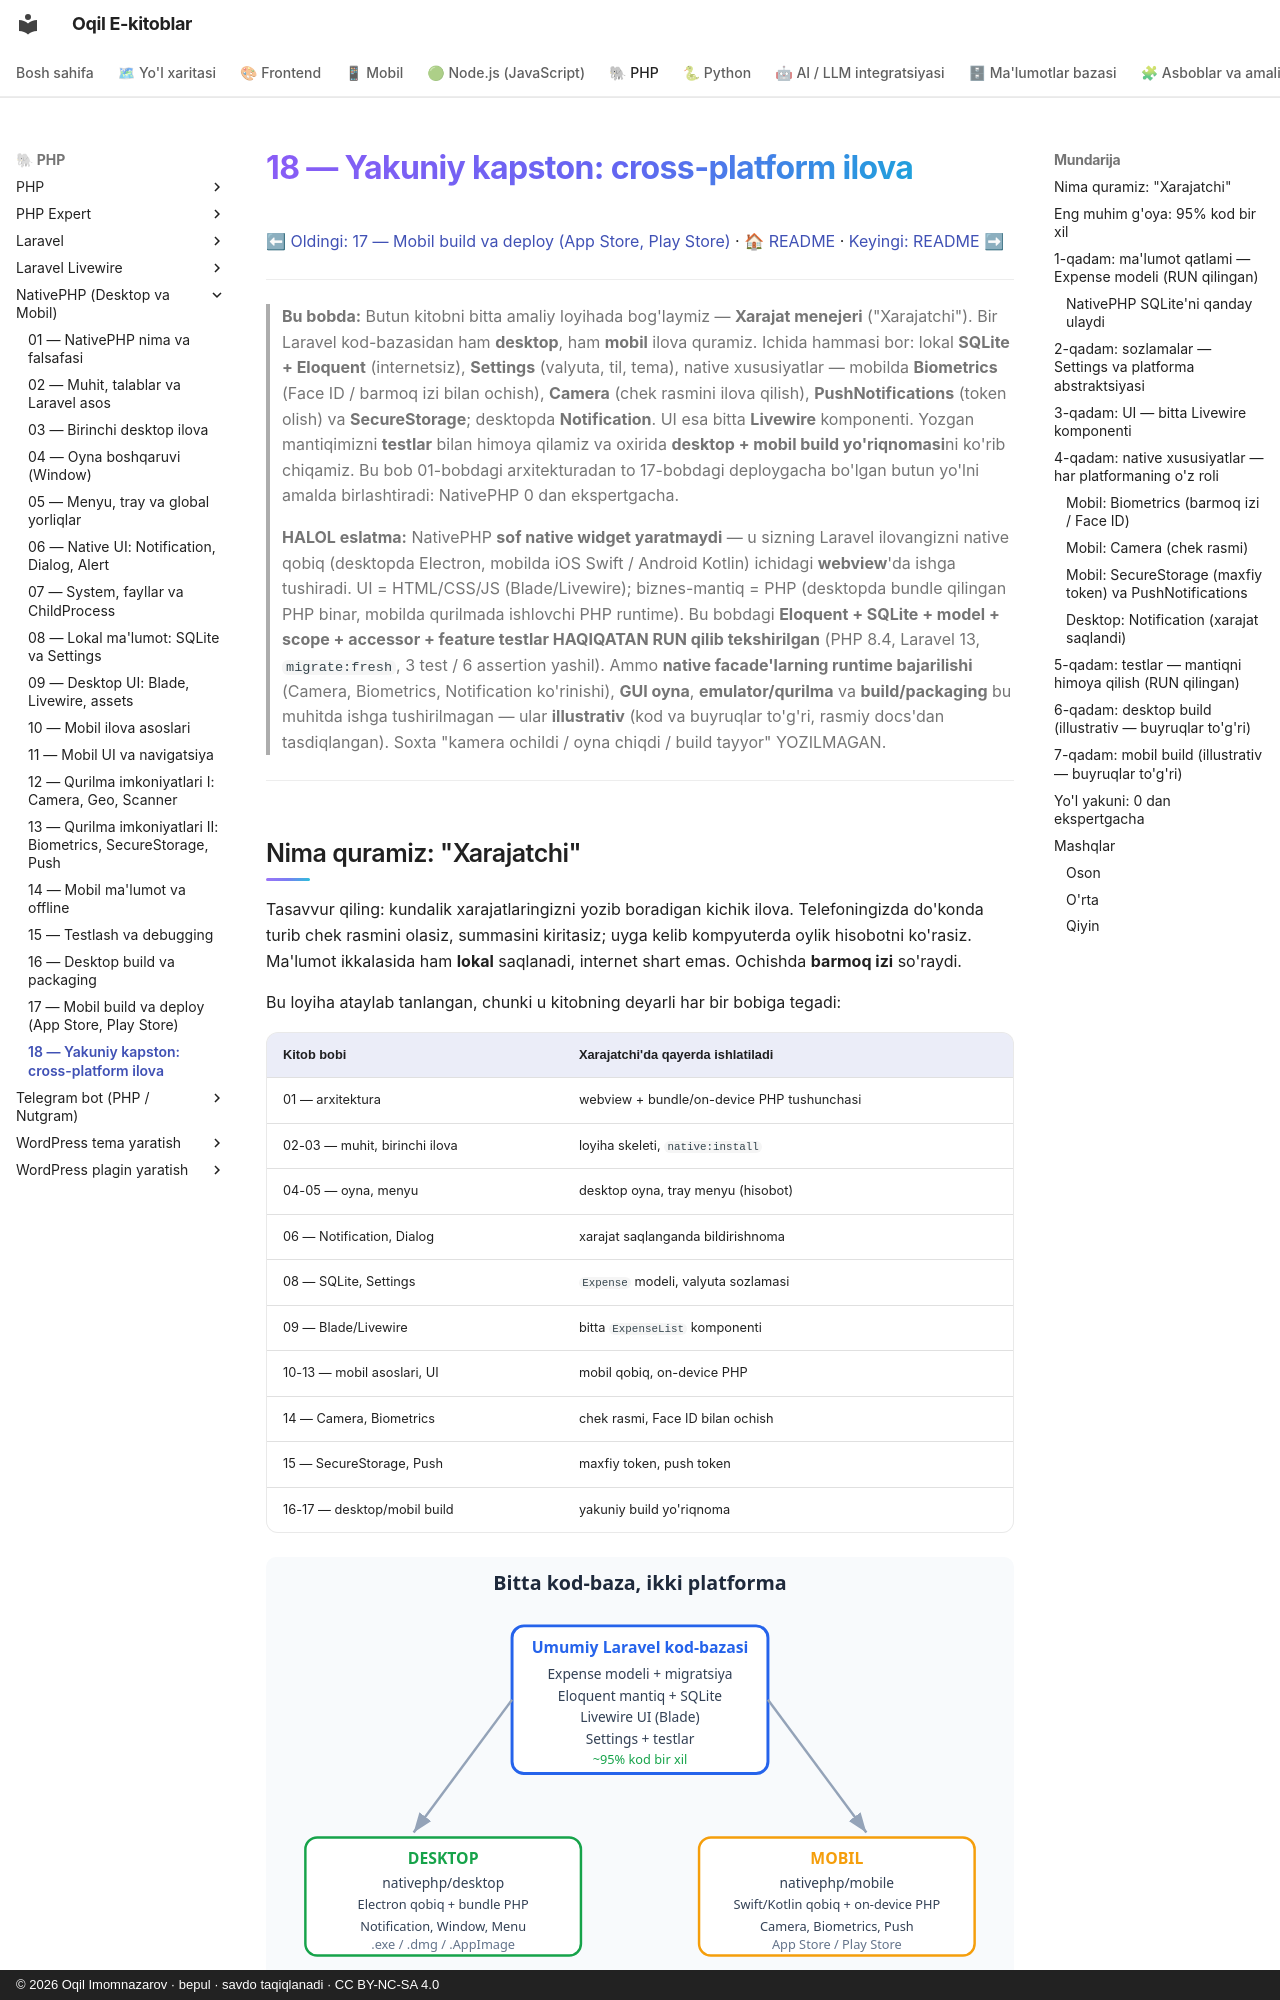

repository: iOqil/e-book · page: nativephp/18-kapston/index.html · generator: mkdocs · copyright: © 2026 Oqil Imomnazarov · bepul · savdo taqiqlanadi · CC BY-NC-SA 4.0

# 18 — Yakuniy kapston: cross-platform ilova

[⬅ Oldingi: 17 — Mobil build va deploy (App Store, Play Store)](./17-mobil-build-deploy.md) · [🏠 README](./README.md) · [Keyingi: README ➡](./README.md)

---

> **Bu bobda:** Butun kitobni bitta amaliy loyihada bog'laymiz — **Xarajat menejeri** ("Xarajatchi"). Bir Laravel kod-bazasidan ham **desktop**, ham **mobil** ilova quramiz. Ichida hammasi bor: lokal **SQLite + Eloquent** (internetsiz), **Settings** (valyuta, til, tema), native xususiyatlar — mobilda **Biometrics** (Face ID / barmoq izi bilan ochish), **Camera** (chek rasmini ilova qilish), **PushNotifications** (token olish) va **SecureStorage**; desktopda **Notification**. UI esa bitta **Livewire** komponenti. Yozgan mantiqimizni **testlar** bilan himoya qilamiz va oxirida **desktop + mobil build yo'riqnomasi**ni ko'rib chiqamiz. Bu bob 01-bobdagi arxitekturadan to 17-bobdagi deploygacha bo'lgan butun yo'lni amalda birlashtiradi: NativePHP 0 dan ekspertgacha.
>
> **HALOL eslatma:** NativePHP **sof native widget yaratmaydi** — u sizning Laravel ilovangizni native qobiq (desktopda Electron, mobilda iOS Swift / Android Kotlin) ichidagi **webview**'da ishga tushiradi. UI = HTML/CSS/JS (Blade/Livewire); biznes-mantiq = PHP (desktopda bundle qilingan PHP binar, mobilda qurilmada ishlovchi PHP runtime). Bu bobdagi **Eloquent + SQLite + model + scope + accessor + feature testlar HAQIQATAN RUN qilib tekshirilgan** (PHP 8.4, Laravel 13, `migrate:fresh`, 3 test / 6 assertion yashil). Ammo **native facade'larning runtime bajarilishi** (Camera, Biometrics, Notification ko'rinishi), **GUI oyna**, **emulator/qurilma** va **build/packaging** bu muhitda ishga tushirilmagan — ular **illustrativ** (kod va buyruqlar to'g'ri, rasmiy docs'dan tasdiqlangan). Soxta "kamera ochildi / oyna chiqdi / build tayyor" YOZILMAGAN.

---
